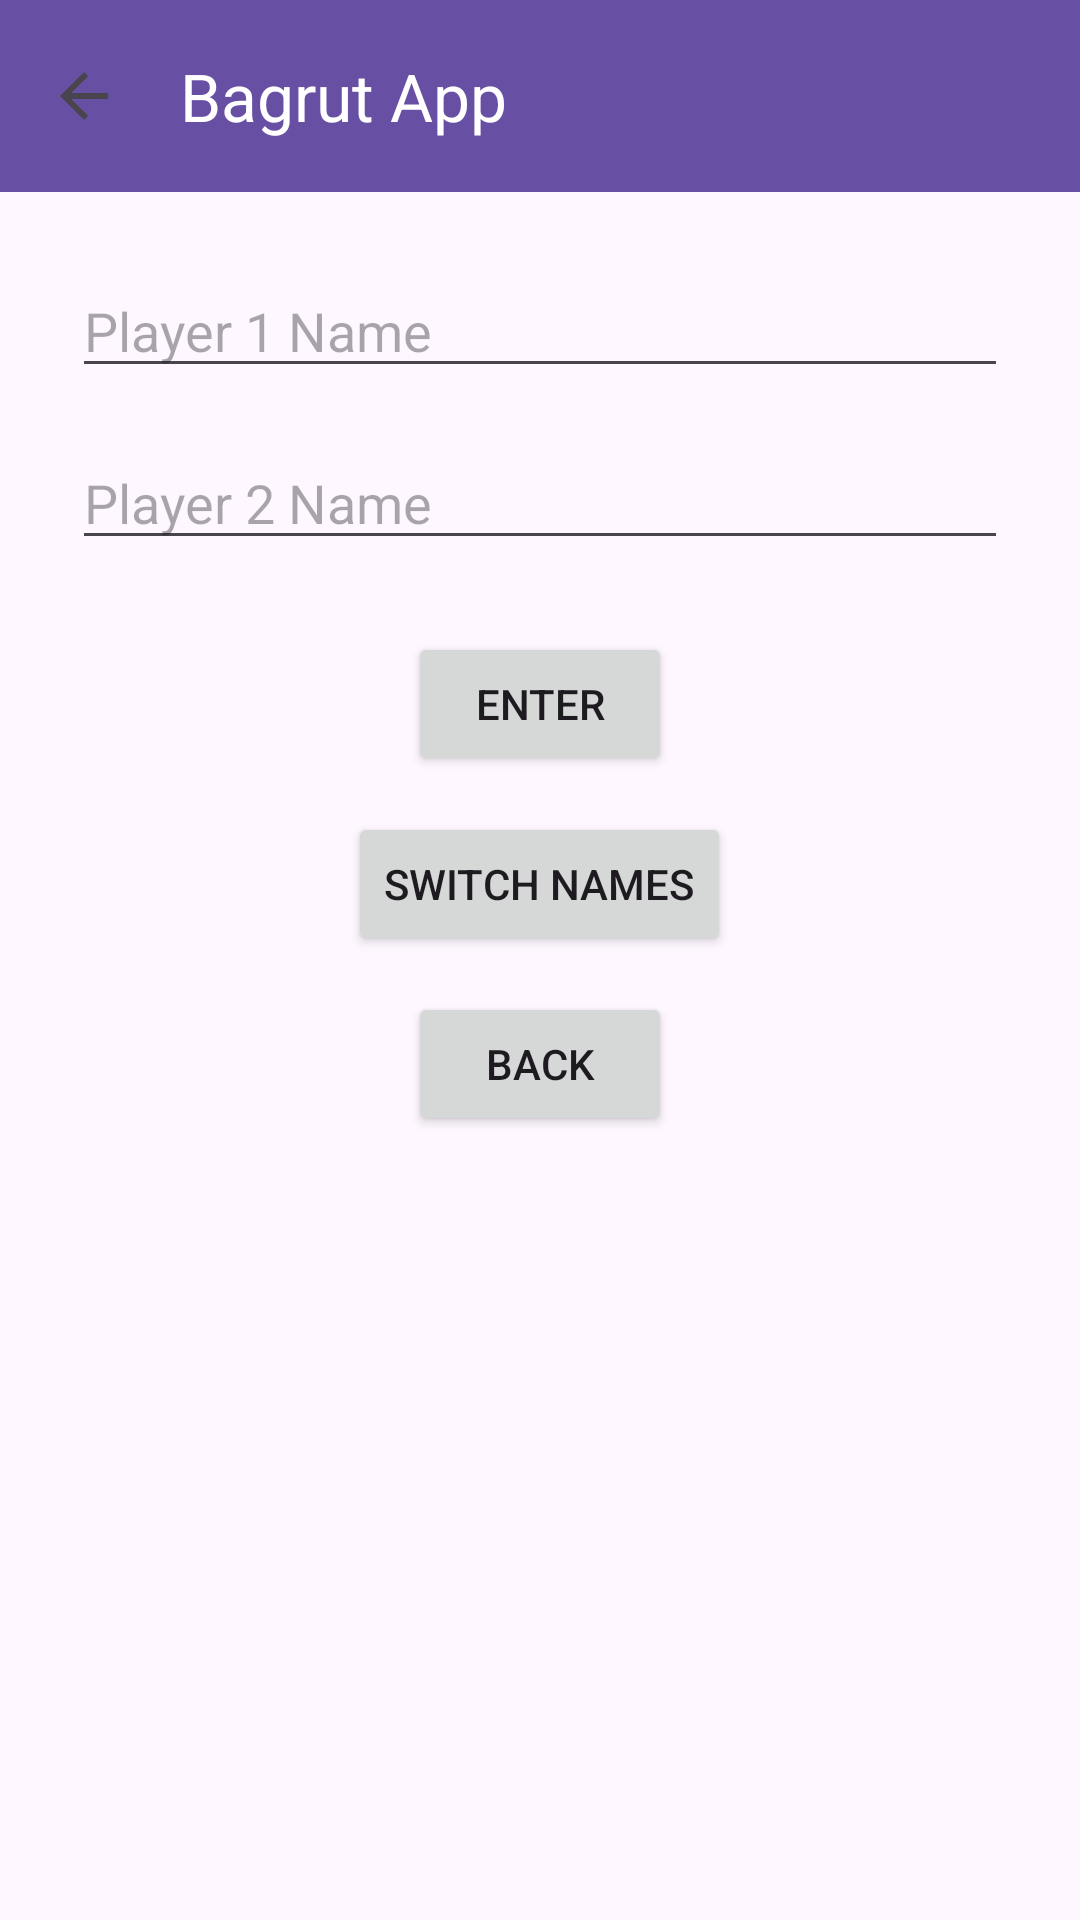

Android layout source for this screen:
<!-- AndroidManifest.xml: application theme Theme.BagrutApp -->
<!-- res/layout/activity_player_setup.xml -->
<?xml version="1.0" encoding="utf-8"?>
<androidx.coordinatorlayout.widget.CoordinatorLayout
    xmlns:android="http://schemas.android.com/apk/res/android"
    xmlns:app="http://schemas.android.com/apk/res-auto"
    android:layout_width="match_parent"
    android:layout_height="match_parent">

    
    <com.google.android.material.appbar.AppBarLayout
        android:layout_width="match_parent"
        android:layout_height="wrap_content">

        <include layout="@layout/toolbar_layout" />
    </com.google.android.material.appbar.AppBarLayout>

    
    <ScrollView
        android:layout_width="match_parent"
        android:layout_height="match_parent"
        android:layout_marginTop="?attr/actionBarSize">

        <LinearLayout
            android:layout_width="match_parent"
            android:layout_height="wrap_content"
            android:orientation="vertical"
            android:padding="24dp"
            android:gravity="center_horizontal">

            <EditText
                android:id="@+id/et_player1"
                android:layout_width="match_parent"
                android:layout_height="wrap_content"
                android:hint="Player 1 Name" />

            <EditText
                android:id="@+id/et_player2"
                android:layout_width="match_parent"
                android:layout_height="wrap_content"
                android:hint="Player 2 Name"
                android:layout_marginTop="16dp" />

            <Button
                android:id="@+id/btn_enter"
                android:layout_width="wrap_content"
                android:layout_height="wrap_content"
                android:text="Enter"
                android:layout_marginTop="24dp" />

            <Button
                android:id="@+id/btn_switch"
                android:layout_width="wrap_content"
                android:layout_height="wrap_content"
                android:text="Switch Names"
                android:layout_marginTop="12dp" />

            <Button
                android:id="@+id/btn_exit"
                android:layout_width="wrap_content"
                android:layout_height="wrap_content"
                android:text="Back"
                android:layout_marginTop="12dp" />
        </LinearLayout>
    </ScrollView>
</androidx.coordinatorlayout.widget.CoordinatorLayout>
<!-- res/layout/toolbar_layout.xml (included above) -->
<?xml version="1.0" encoding="utf-8"?>
<com.google.android.material.appbar.MaterialToolbar xmlns:android="http://schemas.android.com/apk/res/android"
    xmlns:app="http://schemas.android.com/apk/res-auto"
    android:id="@+id/toolbar"
    android:layout_width="match_parent"
    android:layout_height="?attr/actionBarSize"
    android:background="?attr/colorPrimary"
    app:title="Bagrut App"
    app:titleTextColor="@android:color/white"
    app:navigationIcon="?attr/homeAsUpIndicator"
    app:popupTheme="@style/ThemeOverlay.AppCompat.Light" />
<!-- resources referenced by this layout -->
<resources>
  <style name="Theme.BagrutApp" parent="Base.Theme.BagrutApp" />
  <style name="Base.Theme.BagrutApp" parent="Theme.Material3.DayNight">
          
          <item name="windowActionBar">false</item>
          <item name="windowNoTitle">true</item>
      </style>
</resources>
